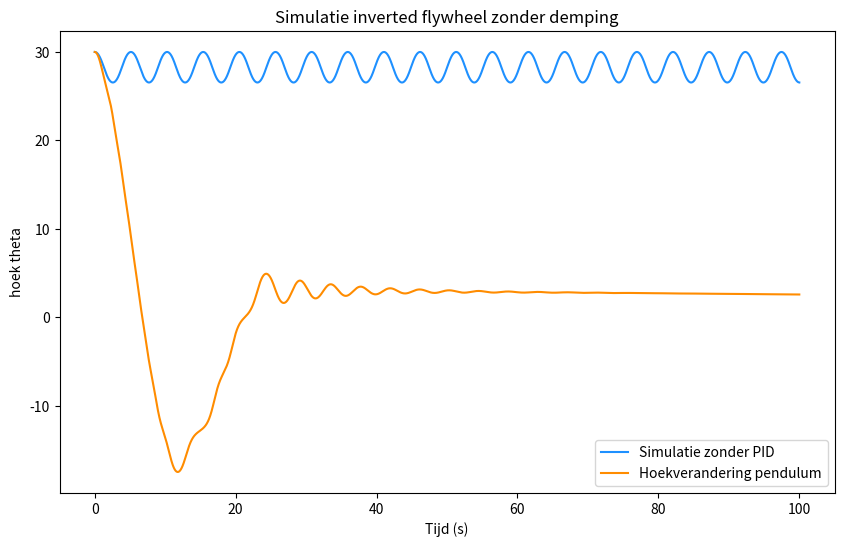
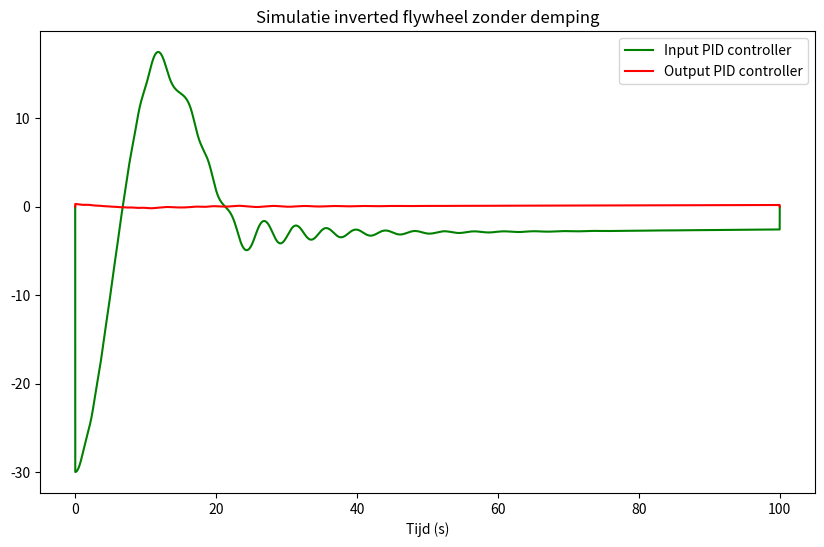

These figures' Python source, in order:
# -*- coding: utf-8 -*-
"""
Created on Sun Mar 31 15:56:37 2024

[redacted]
"""

import numpy as np 
import matplotlib.pyplot as plt 
from numpy import sin

#Definieer constantes
m_p = 17e-2 #[kg]
m_c = 15e-2 #[kg]
g = 9.81 #[m/s**2]
l = 15e-2 #[m]
k = 0.0 #[dempingscoëfficiënt]

N = 100 #Hoeveelheid tijdstappen per seconde
Tstart = 0
Teind = 100
Nstap = (Teind*N) + 1
t = np.linspace(Tstart, Teind, Nstap) 
dt = Teind/(Nstap - 1) 

#Groepeer de constantes
c1 = (m_p*g*l)/2 + (m_c*g*l)
c2 = l + m_c*(l)**2
c3 = (-c2/(dt)**2) + (k/dt)
c4 = ((2*c2)/(dt)**2) - (k/dt)
c5 = (-c2/(dt)**2)

x = np.zeros_like(t) #Array voor de hoekverandering
z = np.zeros_like(t) #Array voor de hoekverandering zonder PID-controller
u = np.zeros_like(t) #Array voor de output v/d PID-controller
e = np.zeros_like(t) #Array voor de absolute fout van de simulatie

bandwidth = 80 #Maximale hoek die de slinger kan maken
target_value = 0 
x0 = 30 #Starthoek van de slinger
v0 = 0 #Startsnelheid van de slinger

#PID_parameters
Kp = -0.01
Ki = -0.0008
Kd = -0.03

prev_error = target_value - x0
integral = 0

#Simulatie met PID-controller
x[0] = x0
x[1] = x0 + dt*v0
for i in range(1, Nstap - 1):
    error = target_value - x[i] #PID-controller
    integral += error * dt
    derivative = (error - prev_error) / dt
    prev_error = error
    PID_output = Kp*error + Ki*integral + Kd*derivative
    
    e[i] = error 
    u[i] = PID_output
    u[i] = np.clip(u[i], -2, 2) #Limiteer de output t/m het bereik van de motor
    
    x[i] = np.clip(x[i], -bandwidth , bandwidth) #Limiteer de hoeken tot een bepaalt bereik
    x[i+1] = u[i]/c3 - c4/c3 * x[i] - c5/c3 * x[i-1] - c1/c3 * sin(x[i]) #Bereken de volgende hoek d.m.v. de bewegingsvergelijking
    

#Simulatie zonder PID-controller
z[0] = x0 
z[1] = z[0] + dt*v0
for i in range(1, Nstap - 1):
    z[i] = np.clip(z[i], -bandwidth, bandwidth)
    z[i+1] = - c4/c3*z[i] - c5/c3*z[i-1] - c1/c3*sin(z[i])
    
#Plot de simulatie
plt.figure(figsize=(10,6))
plt.title('Simulatie inverted flywheel zonder demping')
plt.plot(t, z, 'dodgerblue', label='Simulatie zonder PID')
plt.plot(t, x, 'darkorange', label='Hoekverandering pendulum')
plt.xlabel('Tijd (s)')
plt.ylabel('hoek theta')
plt.legend()
plt.show()

#Plot de in/output van de PID-contoller
plt.figure(figsize=(10,6))
plt.title('Simulatie inverted flywheel zonder demping')
plt.plot(t, e, 'green', label='Input PID controller')
plt.plot(t, u, 'red', label='Output PID controller')
plt.xlabel('Tijd (s)')
plt.legend()
plt.show()


